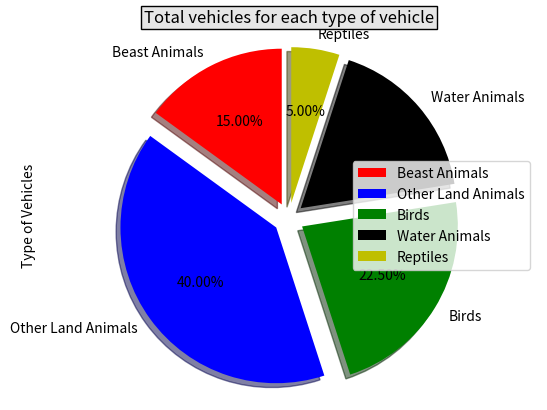

The script that saved this image:
# -*- coding: utf-8 -*-
"""
Created on Wed Aug  1 11:02:41 2018

[redacted]
"""
# -*- coding: utf-8 -*-


import matplotlib.pyplot as panda

vehicles=['Beast Animals','Other Land Animals','Birds','Water Animals','Reptiles']
number=[150,400,225,175,50]
panda.pie(number,labels=vehicles,startangle=90,colors=['r','b','g','black','y'],shadow=True,explode=(0.1,0.1,0.1,0.1,0.1),autopct='%0.2f%%')
panda.ylabel('Type of Vehicles')
panda.legend(vehicles,loc="center right")

panda.title('Total vehicles for each type of vehicle', bbox={'facecolor':'0.9', 'pad':2})
print('\n\n\n')
panda.axis("equal")

